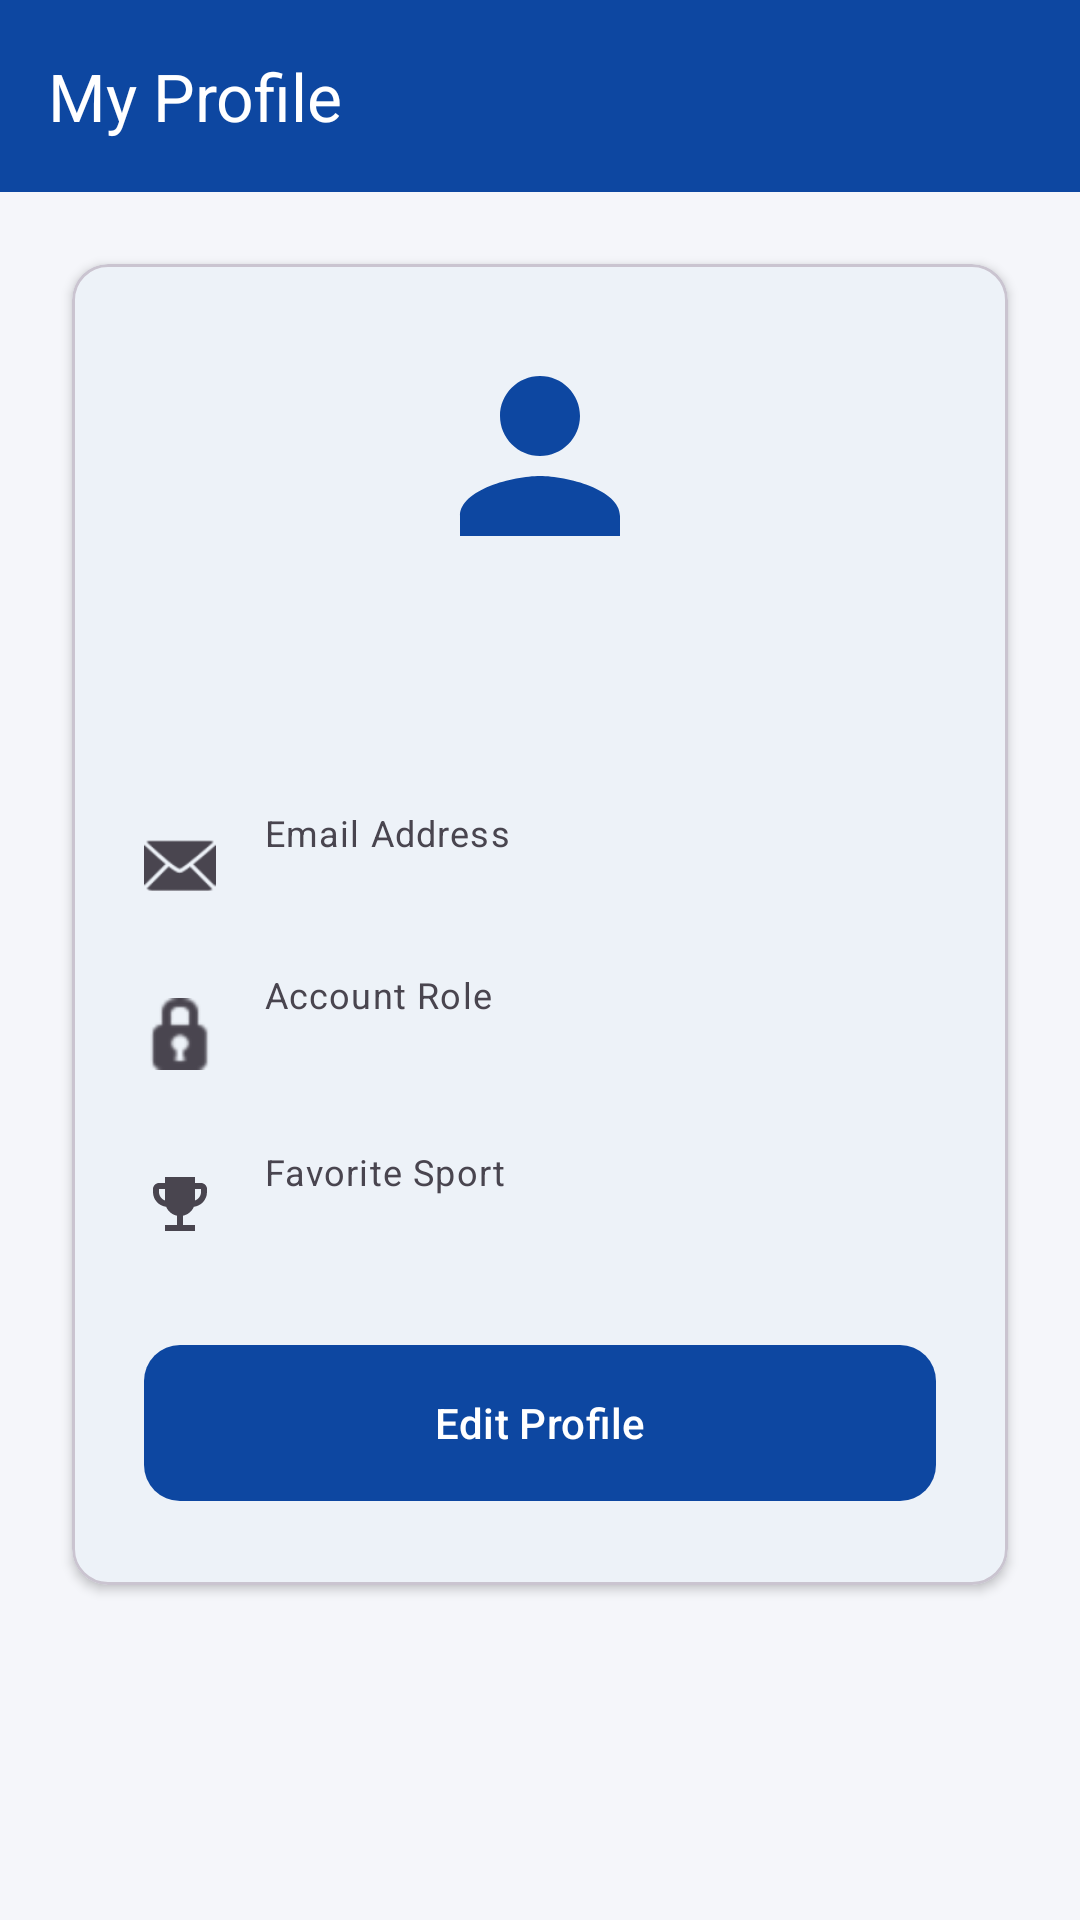

Write the Android layout XML for this screen, with the resource values it uses.
<!-- AndroidManifest.xml: application theme Theme.SPORTSHUB -->
<!-- res/layout/activity_profile.xml -->
<?xml version="1.0" encoding="utf-8"?>
<androidx.constraintlayout.widget.ConstraintLayout xmlns:android="http://schemas.android.com/apk/res/android"
    xmlns:app="http://schemas.android.com/apk/res-auto"
    android:layout_width="match_parent"
    android:layout_height="match_parent"
    android:background="?android:attr/colorBackground">

    <androidx.appcompat.widget.Toolbar
        android:id="@+id/toolbarProfile"
        android:layout_width="match_parent"
        android:layout_height="?attr/actionBarSize"
        android:background="?attr/colorPrimary"
        android:theme="@style/ThemeOverlay.AppCompat.Dark.ActionBar"
        app:popupTheme="@style/ThemeOverlay.AppCompat.Light"
        app:title="My Profile"
        app:titleTextColor="?attr/colorOnPrimary"
        app:layout_constraintTop_toTopOf="parent" />

    <ScrollView
        android:layout_width="match_parent"
        android:layout_height="0dp"
        app:layout_constraintBottom_toBottomOf="parent"
        app:layout_constraintTop_toBottomOf="@id/toolbarProfile">

        <LinearLayout
            android:layout_width="match_parent"
            android:layout_height="wrap_content"
            android:orientation="vertical"
            android:padding="16dp">

            <com.google.android.material.card.MaterialCardView
                android:layout_width="match_parent"
                android:layout_height="wrap_content"
                android:layout_margin="8dp"
                app:cardCornerRadius="@dimen/card_radius"
                app:cardBackgroundColor="?attr/colorSurface"
                app:cardElevation="@dimen/card_elevation">

                <LinearLayout
                    android:layout_width="match_parent"
                    android:layout_height="wrap_content"
                    android:orientation="vertical"
                    android:gravity="center_horizontal"
                    android:padding="24dp">

                    <ImageView
                        android:layout_width="80dp"
                        android:layout_height="80dp"
                        android:src="@drawable/ic_dash_profile"
                        app:tint="?attr/colorPrimary"
                        android:importantForAccessibility="no"
                        android:layout_marginBottom="16dp" />

                    <TextView
                        android:id="@+id/tvProfileName"
                        android:layout_width="wrap_content"
                        android:layout_height="wrap_content"
                        android:textColor="?android:attr/textColorPrimary"
                        android:textAppearance="?attr/textAppearanceHeadlineMedium"
                        android:textStyle="bold"
                        android:textAlignment="center"
                        android:layout_marginBottom="24dp"/>

                    <LinearLayout
                        android:layout_width="match_parent"
                        android:layout_height="wrap_content"
                        android:orientation="horizontal"
                        android:gravity="center_vertical"
                        android:layout_marginBottom="16dp">
                        <ImageView
                            android:layout_width="24dp"
                            android:layout_height="24dp"
                            android:src="@android:drawable/ic_dialog_email"
                            app:tint="?android:attr/textColorSecondary"
                            android:layout_marginEnd="16dp"
                            android:importantForAccessibility="no" />
                        <LinearLayout
                            android:layout_width="match_parent"
                            android:layout_height="wrap_content"
                            android:orientation="vertical">
                            <TextView
                                android:layout_width="wrap_content"
                                android:layout_height="wrap_content"
                                android:text="Email Address"
                                android:textColor="?android:attr/textColorSecondary"
                                android:textAppearance="?attr/textAppearanceBodySmall" />
                            <TextView
                                android:id="@+id/tvProfileEmail"
                                android:layout_width="match_parent"
                                android:layout_height="wrap_content"
                                android:textColor="?android:attr/textColorPrimary"
                                android:textAppearance="?attr/textAppearanceBodyLarge"
                                android:textStyle="bold"/>
                        </LinearLayout>
                    </LinearLayout>

                    <LinearLayout
                        android:layout_width="match_parent"
                        android:layout_height="wrap_content"
                        android:orientation="horizontal"
                        android:gravity="center_vertical"
                        android:layout_marginBottom="16dp">
                        <ImageView
                            android:layout_width="24dp"
                            android:layout_height="24dp"
                            android:src="@android:drawable/ic_secure"
                            app:tint="?android:attr/textColorSecondary"
                            android:layout_marginEnd="16dp"
                            android:importantForAccessibility="no" />
                        <LinearLayout
                            android:layout_width="match_parent"
                            android:layout_height="wrap_content"
                            android:orientation="vertical">
                            <TextView
                                android:layout_width="wrap_content"
                                android:layout_height="wrap_content"
                                android:text="Account Role"
                                android:textColor="?android:attr/textColorSecondary"
                                android:textAppearance="?attr/textAppearanceBodySmall" />
                            <TextView
                                android:id="@+id/tvProfileRole"
                                android:layout_width="wrap_content"
                                android:layout_height="wrap_content"
                                android:background="@drawable/bg_status_neutral"
                                android:textColor="?attr/colorOnPrimary"
                                android:paddingHorizontal="12dp"
                                android:paddingVertical="4dp"
                                android:textAppearance="?attr/textAppearanceLabelSmall"
                                android:textStyle="bold"
                                android:layout_marginTop="4dp"/>
                        </LinearLayout>
                    </LinearLayout>

                    <LinearLayout
                        android:layout_width="match_parent"
                        android:layout_height="wrap_content"
                        android:orientation="horizontal"
                        android:gravity="center_vertical"
                        android:layout_marginBottom="24dp">
                        <ImageView
                            android:layout_width="24dp"
                            android:layout_height="24dp"
                            android:src="@drawable/ic_dash_tournament"
                            app:tint="?android:attr/textColorSecondary"
                            android:layout_marginEnd="16dp"
                            android:importantForAccessibility="no" />
                        <LinearLayout
                            android:layout_width="match_parent"
                            android:layout_height="wrap_content"
                            android:orientation="vertical">
                            <TextView
                                android:layout_width="wrap_content"
                                android:layout_height="wrap_content"
                                android:text="Favorite Sport"
                                android:textColor="?android:attr/textColorSecondary"
                                android:textAppearance="?attr/textAppearanceBodySmall" />
                            <TextView
                                android:id="@+id/tvProfileFavSport"
                                android:layout_width="match_parent"
                                android:layout_height="wrap_content"
                                android:textColor="?android:attr/textColorPrimary"
                                android:textAppearance="?attr/textAppearanceBodyLarge"
                                android:textStyle="bold"/>
                        </LinearLayout>
                    </LinearLayout>

                    <com.google.android.material.button.MaterialButton
                        android:id="@+id/btnEditProfile"
                        android:layout_width="match_parent"
                        android:layout_height="60dp"
                        android:text="Edit Profile"
                        app:cornerRadius="@dimen/card_radius" />

                </LinearLayout>
            </com.google.android.material.card.MaterialCardView>
        </LinearLayout>
    </ScrollView>
</androidx.constraintlayout.widget.ConstraintLayout>
<!-- resources referenced by this layout -->
<resources>
  <dimen name="card_elevation">2dp</dimen>
  <dimen name="card_radius">12dp</dimen>
  <!-- drawable ic_dash_profile (drawable) -->
  <vector xmlns:android="http://schemas.android.com/apk/res/android"
      android:width="24dp"
      android:height="24dp"
      android:viewportWidth="24"
      android:viewportHeight="24">
      <path
          android:fillColor="#FFFFFFFF"
          android:pathData="M12,12c2.21,0 4,-1.79 4,-4s-1.79,-4 -4,-4s-4,1.79 -4,4s1.79,4 4,4zM12,14c-2.67,0 -8,1.34 -8,4v2h16v-2c0,-2.66 -5.33,-4 -8,-4z" />
  </vector>
  <!-- drawable ic_dash_tournament (drawable) -->
  <vector xmlns:android="http://schemas.android.com/apk/res/android"
      android:width="24dp"
      android:height="24dp"
      android:viewportWidth="24"
      android:viewportHeight="24">
      <path
          android:fillColor="#FFFFFFFF"
          android:pathData="M19,5h-2V3H7v2H5C3.9,5 3,5.9 3,7v1c0,2.55 1.92,4.63 4.39,4.94c0.63,1.5 1.98,2.63 3.61,2.96V19H7v2h10v-2h-4v-3.1c1.63,-0.33 2.98,-1.46 3.61,-2.96C19.08,12.63 21,10.55 21,8V7C21,5.9 20.1,5 19,5zM5,8V7h2v3.82C5.84,10.4 5,9.3 5,8zM19,8c0,1.3 -0.84,2.4 -2,2.82V7h2V8z" />
  </vector>
  <style name="Theme.SPORTSHUB" parent="Base.Theme.SPORTSHUB" />
  <style name="Base.Theme.SPORTSHUB" parent="Theme.Material3.DayNight.NoActionBar">
          <item name="colorPrimary">@color/primary</item>
          <item name="colorOnPrimary">@color/text_on_primary</item>
          <item name="colorPrimaryDark">@color/primary_dark</item>
          <item name="colorSecondary">@color/secondary</item>
          <item name="colorError">@color/error</item>
          <item name="android:colorBackground">@color/background</item>
          <item name="colorSurface">@color/surface</item>
      </style>
  <color name="primary">#0D47A1</color>
  <color name="text_on_primary">#FFFFFF</color>
  <color name="primary_dark">#002171</color>
  <color name="secondary">#FF8F00</color>
  <color name="error">#B00020</color>
  <color name="background">#F5F6FA</color>
  <color name="surface">#FFFFFF</color>
</resources>
